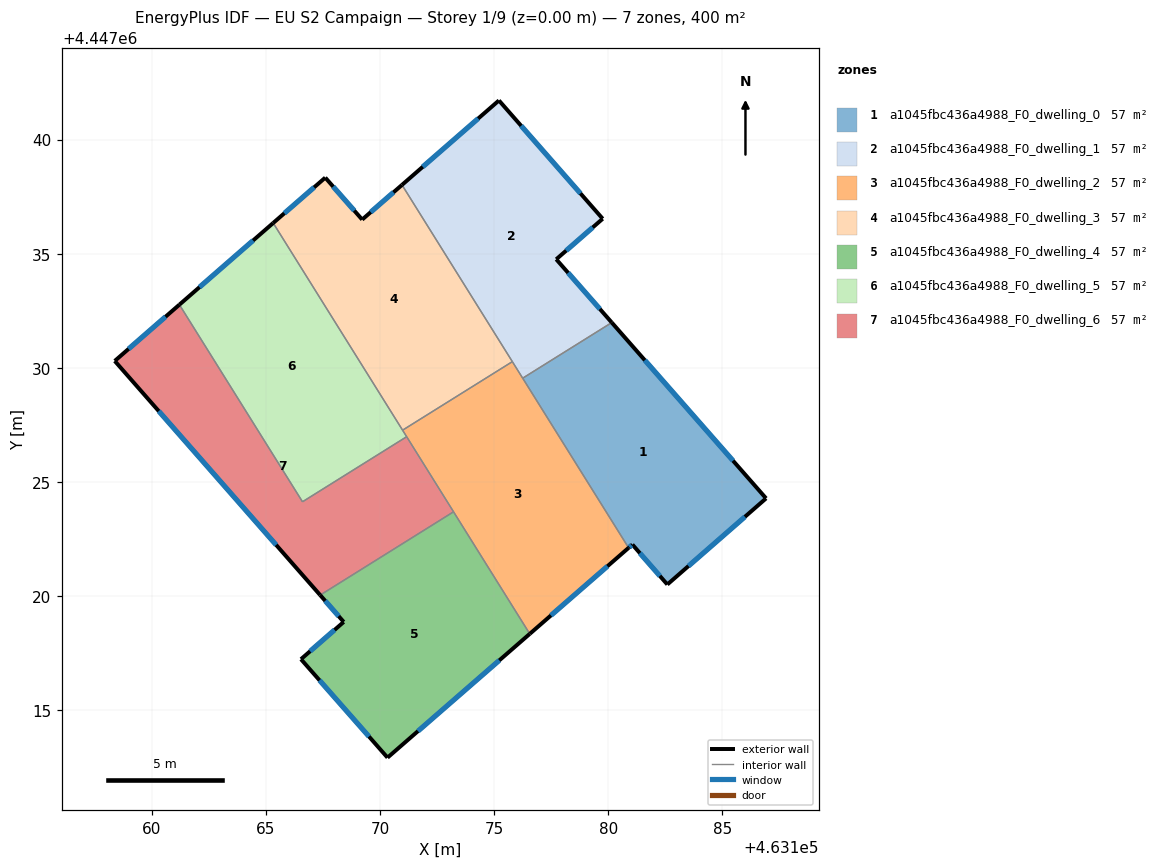
=== STOREY PLAN SPEC (per zone: floor XY polygon, exterior-wall plan segments, windows/doors) ===
zone 1: a1045fbc436a4988_F0_dwelling_0  (57.1 m²)
  floor: (463180.15, 4447031.98) (463186.91, 4447024.28) (463182.59, 4447020.50) (463181.06, 4447022.25) (463180.89, 4447022.11) (463176.25, 4447029.54)
  exterior wall: (463181.06, 4447022.25) – (463182.59, 4447020.50)  [2.3 m]
    window: (463181.38, 4447021.88) – (463182.26, 4447020.88)  [2.3 m²]
  exterior wall: (463180.89, 4447022.11) – (463181.06, 4447022.25)  [0.2 m]
    window: (463180.93, 4447022.14) – (463181.02, 4447022.22)  [0.2 m²]
  exterior wall: (463186.91, 4447024.28) – (463180.15, 4447031.98)  [10.3 m]
    window: (463185.47, 4447025.93) – (463181.60, 4447030.33)  [10.0 m²]
  exterior wall: (463182.59, 4447020.50) – (463186.91, 4447024.28)  [5.7 m]
    window: (463183.51, 4447021.31) – (463185.99, 4447023.47)  [5.6 m²]
  interior walls: 2
zone 2: a1045fbc436a4988_F0_dwelling_1  (57.1 m²)
  floor: (463175.21, 4447041.72) (463179.75, 4447036.53) (463177.72, 4447034.75) (463180.15, 4447031.98) (463176.25, 4447029.54) (463170.96, 4447038.01)
  exterior wall: (463175.21, 4447041.72) – (463170.96, 4447038.01)  [5.6 m]
    window: (463174.30, 4447040.92) – (463171.87, 4447038.81)  [5.5 m²]
  exterior wall: (463179.75, 4447036.53) – (463175.21, 4447041.72)  [6.9 m]
    window: (463178.78, 4447037.64) – (463176.18, 4447040.61)  [6.8 m²]
  exterior wall: (463177.72, 4447034.75) – (463179.75, 4447036.53)  [2.7 m]
    window: (463178.15, 4447035.14) – (463179.32, 4447036.15)  [2.6 m²]
  exterior wall: (463180.15, 4447031.98) – (463177.72, 4447034.75)  [3.7 m]
    window: (463179.63, 4447032.58) – (463178.24, 4447034.16)  [3.6 m²]
  interior walls: 3
zone 3: a1045fbc436a4988_F0_dwelling_2  (57.1 m²)
  floor: (463175.79, 4447030.27) (463180.89, 4447022.11) (463176.56, 4447018.34) (463170.98, 4447027.26)
  exterior wall: (463176.56, 4447018.34) – (463180.89, 4447022.11)  [5.7 m]
    window: (463177.49, 4447019.15) – (463179.96, 4447021.30)  [5.6 m²]
  interior walls: 6
zone 4: a1045fbc436a4988_F0_dwelling_3  (57.1 m²)
  floor: (463170.96, 4447038.01) (463175.79, 4447030.27) (463170.98, 4447027.26) (463165.31, 4447036.35) (463167.60, 4447038.33) (463169.21, 4447036.50)
  exterior wall: (463167.60, 4447038.33) – (463165.31, 4447036.35)  [3.0 m]
    window: (463167.11, 4447037.91) – (463165.80, 4447036.77)  [3.0 m²]
  exterior wall: (463169.21, 4447036.50) – (463167.60, 4447038.33)  [2.4 m]
    window: (463168.87, 4447036.89) – (463167.94, 4447037.94)  [2.4 m²]
  exterior wall: (463170.96, 4447038.01) – (463169.21, 4447036.50)  [2.3 m]
    window: (463170.58, 4447037.69) – (463169.59, 4447036.82)  [2.3 m²]
  interior walls: 3
zone 5: a1045fbc436a4988_F0_dwelling_4  (57.1 m²)
  floor: (463173.22, 4447023.69) (463176.56, 4447018.34) (463170.32, 4447012.91) (463166.53, 4447017.23) (463168.40, 4447018.86) (463167.37, 4447020.04)
  exterior wall: (463170.32, 4447012.91) – (463176.56, 4447018.34)  [8.3 m]
    window: (463171.66, 4447014.08) – (463175.22, 4447017.18)  [8.1 m²]
  exterior wall: (463166.53, 4447017.23) – (463170.32, 4447012.91)  [5.7 m]
    window: (463167.34, 4447016.30) – (463169.51, 4447013.84)  [5.6 m²]
  exterior wall: (463168.40, 4447018.86) – (463166.53, 4447017.23)  [2.5 m]
    window: (463168.00, 4447018.51) – (463166.93, 4447017.58)  [2.4 m²]
  exterior wall: (463167.37, 4447020.04) – (463168.40, 4447018.86)  [1.6 m]
    window: (463167.59, 4447019.79) – (463168.18, 4447019.11)  [1.5 m²]
  interior walls: 2
zone 6: a1045fbc436a4988_F0_dwelling_5  (57.1 m²)
  floor: (463165.31, 4447036.35) (463171.16, 4447026.98) (463166.60, 4447024.13) (463161.20, 4447032.77)
  exterior wall: (463165.31, 4447036.35) – (463161.20, 4447032.77)  [5.5 m]
    window: (463164.43, 4447035.58) – (463162.08, 4447033.53)  [5.3 m²]
  interior walls: 4
zone 7: a1045fbc436a4988_F0_dwelling_6  (57.1 m²)
  floor: (463171.16, 4447026.98) (463173.22, 4447023.69) (463167.37, 4447020.04) (463158.37, 4447030.30) (463161.20, 4447032.77) (463166.60, 4447024.13)
  exterior wall: (463158.37, 4447030.30) – (463167.37, 4447020.04)  [13.7 m]
    window: (463160.30, 4447028.10) – (463165.44, 4447022.24)  [13.4 m²]
  exterior wall: (463161.20, 4447032.77) – (463158.37, 4447030.30)  [3.8 m]
    window: (463160.60, 4447032.24) – (463158.98, 4447030.83)  [3.7 m²]
  interior walls: 4

=== DERIVED (storey summary) ===
Building: EU S2 Campaign
Storey: 1 of 9  (floor level z = 0.00 m)
Storey gross floor area: 400.0 m²
Zones on this storey: 7
  - a1045fbc436a4988_F0_dwelling_0: floor 57.1 m²; exterior wall 18.5 m (55.6 m²); 4 window(s) 18.2 m²; WWR 32.7%
  - a1045fbc436a4988_F0_dwelling_1: floor 57.1 m²; exterior wall 18.9 m (56.8 m²); 4 window(s) 18.5 m²; WWR 32.7%
  - a1045fbc436a4988_F0_dwelling_2: floor 57.1 m²; exterior wall 5.7 m (17.2 m²); 1 window(s) 5.6 m²; WWR 32.7%
  - a1045fbc436a4988_F0_dwelling_3: floor 57.1 m²; exterior wall 7.8 m (23.4 m²); 3 window(s) 7.6 m²; WWR 32.7%
  - a1045fbc436a4988_F0_dwelling_4: floor 57.1 m²; exterior wall 18.1 m (54.2 m²); 4 window(s) 17.7 m²; WWR 32.7%
  - a1045fbc436a4988_F0_dwelling_5: floor 57.1 m²; exterior wall 5.5 m (16.4 m²); 1 window(s) 5.3 m²; WWR 32.7%
  - a1045fbc436a4988_F0_dwelling_6: floor 57.1 m²; exterior wall 17.4 m (52.2 m²); 2 window(s) 17.1 m²; WWR 32.7%
Zone adjacency (shared interzone walls):
  - a1045fbc436a4988_F0_dwelling_0 ↔ a1045fbc436a4988_F0_dwelling_1
  - a1045fbc436a4988_F0_dwelling_0 ↔ a1045fbc436a4988_F0_dwelling_2
  - a1045fbc436a4988_F0_dwelling_1 ↔ a1045fbc436a4988_F0_dwelling_2
  - a1045fbc436a4988_F0_dwelling_1 ↔ a1045fbc436a4988_F0_dwelling_3
  - a1045fbc436a4988_F0_dwelling_2 ↔ a1045fbc436a4988_F0_dwelling_3
  - a1045fbc436a4988_F0_dwelling_2 ↔ a1045fbc436a4988_F0_dwelling_4
  - a1045fbc436a4988_F0_dwelling_2 ↔ a1045fbc436a4988_F0_dwelling_5
  - a1045fbc436a4988_F0_dwelling_2 ↔ a1045fbc436a4988_F0_dwelling_6
  - a1045fbc436a4988_F0_dwelling_3 ↔ a1045fbc436a4988_F0_dwelling_5
  - a1045fbc436a4988_F0_dwelling_4 ↔ a1045fbc436a4988_F0_dwelling_6
  - a1045fbc436a4988_F0_dwelling_5 ↔ a1045fbc436a4988_F0_dwelling_6